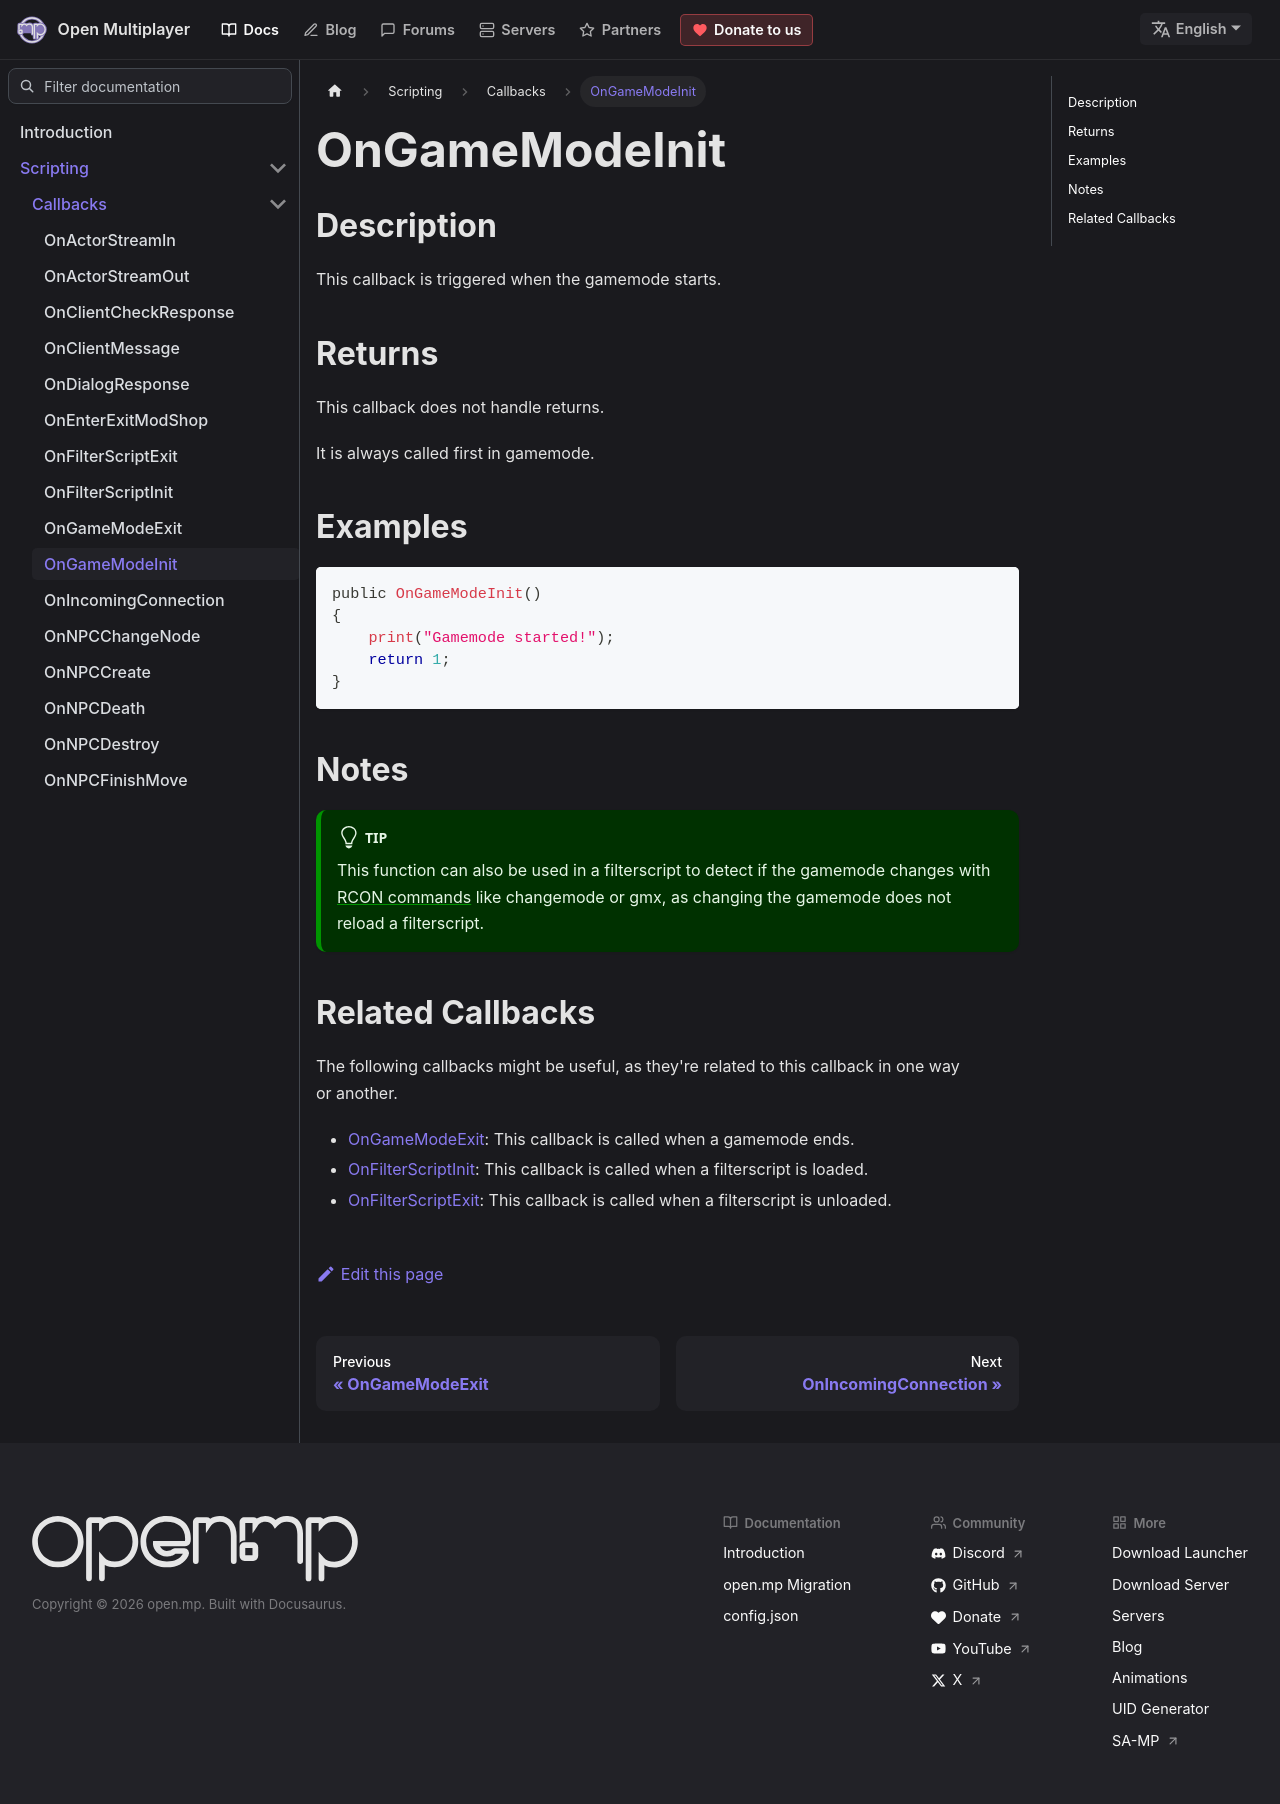

repository: openmultiplayer/web · page: docs/scripting/callbacks/OnGameModeInit.html · generator: docusaurus

---
title: OnGameModeInit
sidebar_label: OnGameModeInit
description: This callback is triggered when the gamemode starts.
tags: []
---

## Description

This callback is triggered when the gamemode starts.

## Returns

This callback does not handle returns.

It is always called first in gamemode.

## Examples

```c
public OnGameModeInit()
{
    print("Gamemode started!");
    return 1;
}
```

## Notes

:::tip

This function can also be used in a filterscript to detect if the gamemode changes with [RCON commands](../../server/ControllingServer#rcon-commands) like changemode or gmx, as changing the gamemode does not reload a filterscript.

:::

## Related Callbacks

The following callbacks might be useful, as they're related to this callback in one way or another.

- [OnGameModeExit](OnGameModeExit): This callback is called when a gamemode ends.
- [OnFilterScriptInit](OnFilterScriptInit): This callback is called when a filterscript is loaded.
- [OnFilterScriptExit](OnFilterScriptExit): This callback is called when a filterscript is unloaded.
